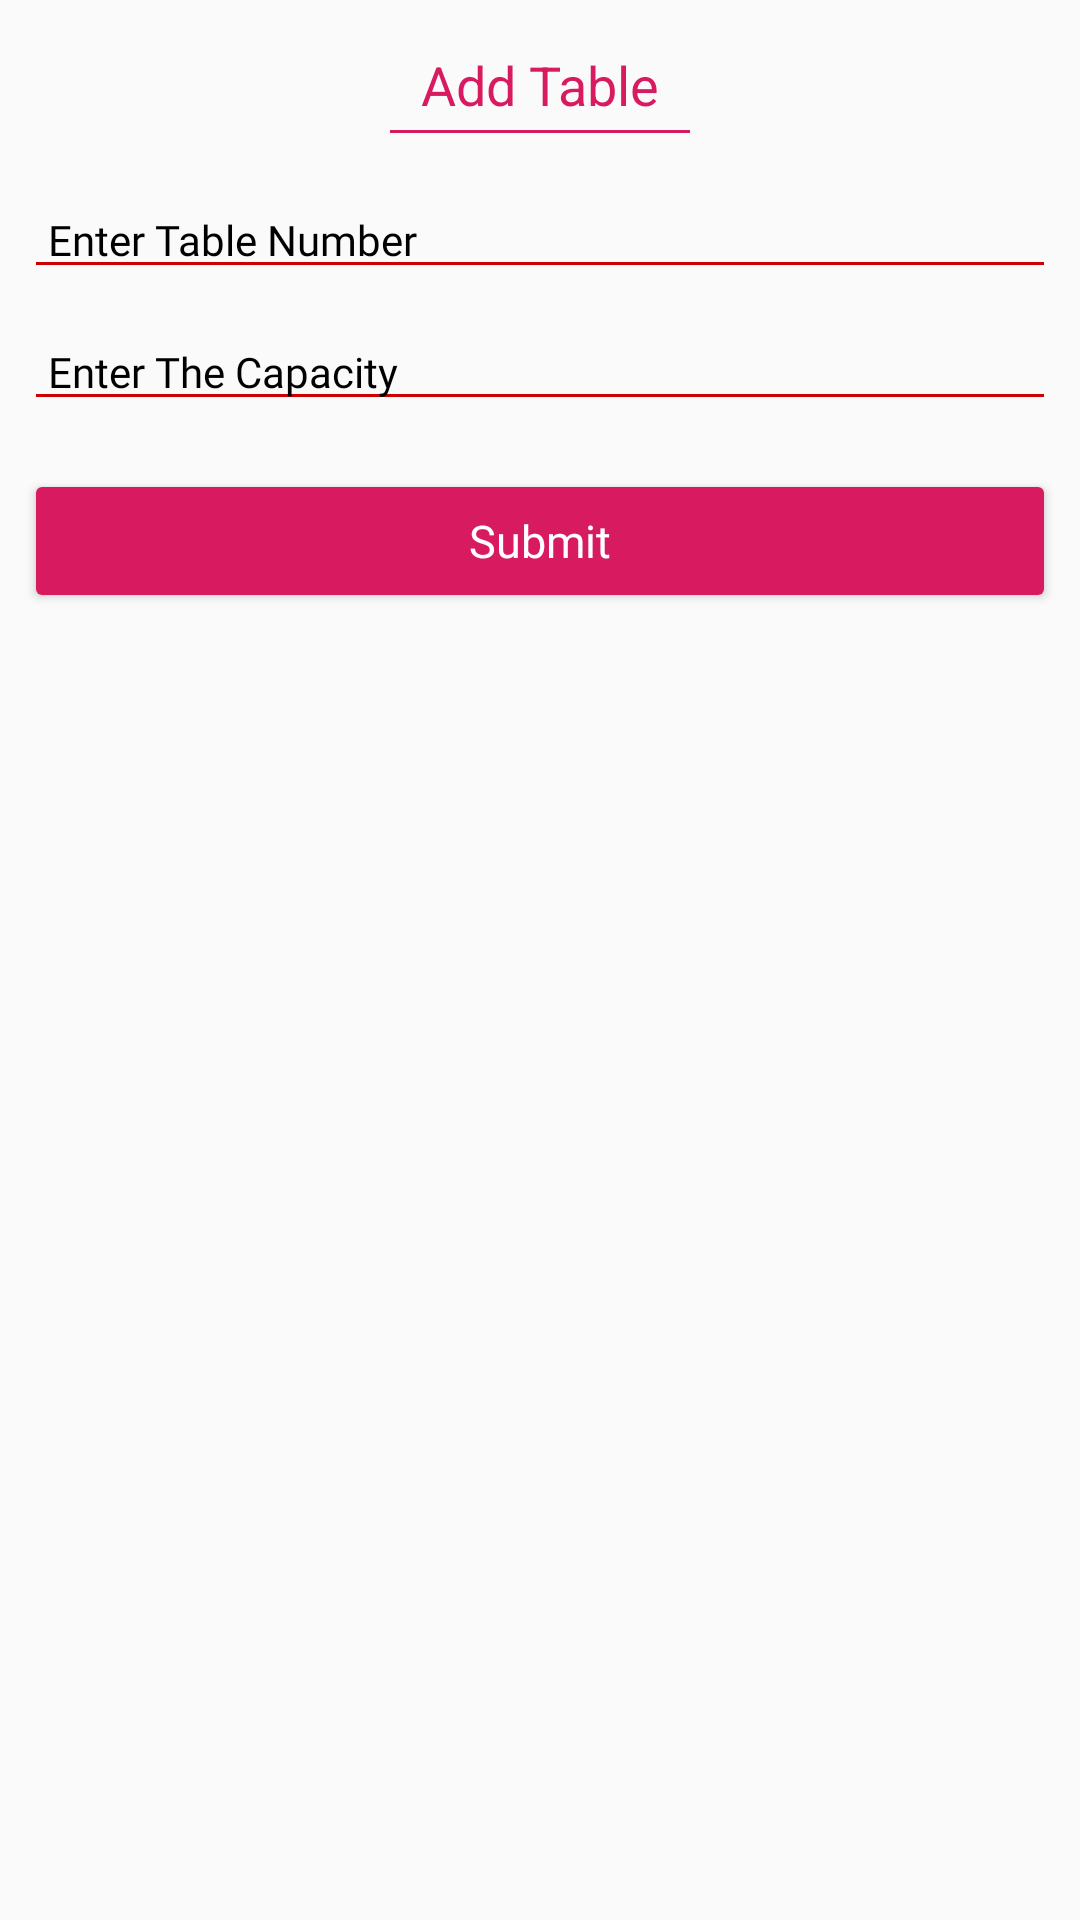

Layout XML and referenced resources for this Android screen:
<!-- AndroidManifest.xml: application theme AppTheme -->
<!-- res/layout/addtable.xml -->
<?xml version="1.0" encoding="utf-8"?>
<LinearLayout xmlns:android="http://schemas.android.com/apk/res/android"
    android:orientation="vertical" android:layout_width="match_parent"

    android:layout_height="match_parent">


    <TextView
        android:layout_width="match_parent"
        android:layout_height="wrap_content"
        android:text="Add Table"
        android:textSize="18sp"
        android:gravity="center"
        android:layout_marginTop="16dp"
        android:textColor="@color/colorAccent"
        />



    <View
        android:layout_width="100dp"
        android:layout_height="1dp"
        android:background="@color/colorAccent"
        android:layout_gravity="center"
        android:layout_marginTop="3dp"/>



    <EditText
        android:id="@+id/tableNumber"
        android:layout_width="match_parent"
        android:layout_height="wrap_content"
        android:hint="Enter Table Number"
        android:textSize="14sp"
        android:textColorHint="@color/black"
        android:paddingLeft="8dp"
        android:layout_marginTop="16dp"
        style="@style/AppTheme.EditText"
        android:layout_marginRight="8dp"
        android:layout_marginLeft="8dp"

        />
    <EditText
        android:id="@+id/capacityNumber"
        android:layout_width="match_parent"
        android:layout_height="wrap_content"
        android:hint="Enter The Capacity"
        android:textSize="14sp"
        android:textColorHint="@color/black"
        android:paddingLeft="8dp"
        android:layout_marginTop="8dp"
        style="@style/AppTheme.EditText"
        android:layout_marginRight="8dp"
        android:layout_marginLeft="8dp"
        />



    <Button
        android:id="@+id/submitBtn"
        android:layout_width="match_parent"
        android:layout_height="wrap_content"
        style="@style/AppTheme.Button"
        android:layout_marginLeft="8dp"
        android:layout_marginRight="8dp"
        android:layout_marginTop="16dp"
        android:text="Submit"
        android:layout_marginBottom="8dp"

        />




</LinearLayout>
<!-- resources referenced by this layout -->
<resources>
  <color name="black">#000000</color>
  <color name="colorAccent">#D81B60</color>
  <style name="AppTheme.Button" parent="Widget.AppCompat.Button.Colored">
          <item name="android:colorButtonNormal">#CC0000</item>
          <item name="android:textColor">#FFFFFF</item>
          <item name="android:fontFamily">@font/poppins</item>
          <item name="android:topRightRadius">12dp</item>
          <item name="android:topLeftRadius">12dp</item>
          <item name="android:bottomRightRadius">12dp</item>
          <item name="android:bottomLeftRadius">12dp</item>
          <item name="android:textAllCaps">false</item>
          <item name="android:textSize">15dp</item>
      </style>
  <style name="AppTheme.EditText" parent="Widget.AppCompat.EditText">
          <item name="android:textSize">15sp</item>
          <item name="android:backgroundTint">#CC0000</item>
          <item name="android:fontFamily">@font/poppins</item>
          <item name="android:editTextColor">#FFFFFF</item>
          <item name="android:textColorHint">@color/white</item>
      </style>
  <style name="AppTheme" parent="Theme.AppCompat.Light.NoActionBar">
          
          <item name="colorPrimary">@color/colorPrimary</item>
          <item name="colorPrimaryDark">@color/colorPrimaryDark</item>
          <item name="colorAccent">@color/colorAccent</item>
      </style>
  <color name="white">#FFFFFF</color>
  <color name="colorPrimary">#008577</color>
  <color name="colorPrimaryDark">#00574B</color>
</resources>
